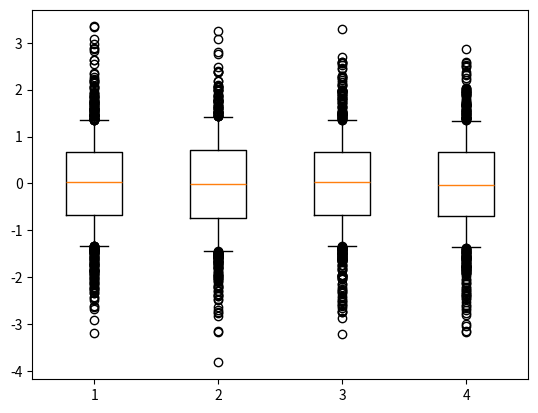

Recreate this plot in Python.
import matplotlib.pyplot as plt
import numpy as np
np.random.seed(1000)
data=np.random.normal(size=(1000,4),loc=0,scale=1)
labels=('A','B','C','D')
plt.boxplot(data,whis=0.5)
plt.show()

